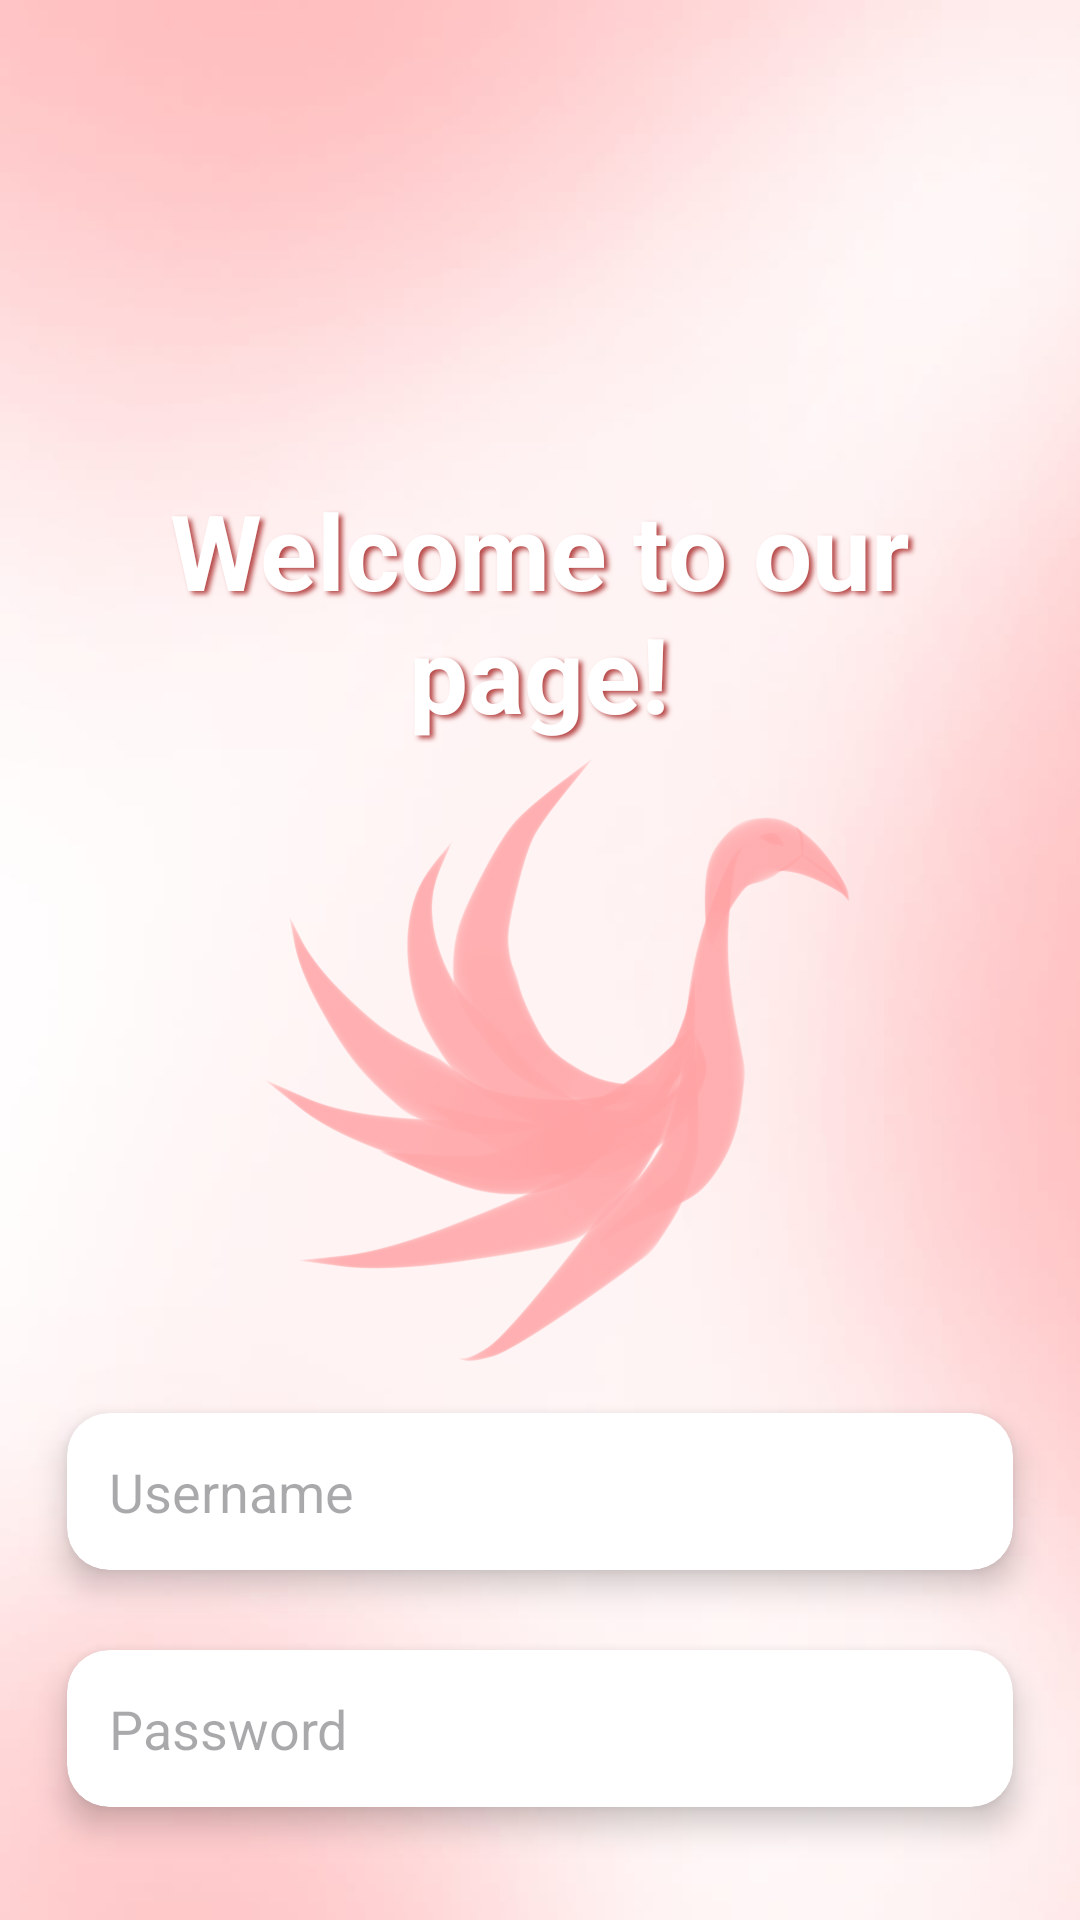

Android layout source for this screen:
<!-- AndroidManifest.xml: application theme Theme.BelajarAndroid_10PPLG2 -->
<!-- res/layout/activity_main.xml -->
<?xml version="1.0" encoding="utf-8"?>
<LinearLayout
    android:orientation="vertical"
    xmlns:android="http://schemas.android.com/apk/res/android"
    xmlns:app="http://schemas.android.com/apk/res-auto"
    xmlns:tools="http://schemas.android.com/tools"
    android:id="@+id/main"
    android:layout_width="match_parent"
    android:layout_height="match_parent"
    android:background="@drawable/background"
    tools:context=".MainActivity">

    <TextView
        android:layout_width="293dp"
        android:textStyle="bold"
        android:layout_height="wrap_content"
        android:layout_gravity="center"
        android:layout_marginTop="160sp"
        android:text="Welcome to our page!"
        android:textSize="35sp"
        android:shadowColor="#B84A4A"
        android:shadowDx="4"
        android:shadowDy="3"
        android:shadowRadius="4"
        android:textColor="#FFFFFF"
        android:textAlignment="center"/>


    <ImageView
        android:layout_width="377dp"
        android:layout_height="210dp"
        android:src="@drawable/logo" />

    <androidx.cardview.widget.CardView
        android:layout_width="match_parent"
        android:layout_height="wrap_content"
        android:layout_marginRight="12dp"
        android:layout_marginLeft="12dp"
        app:cardCornerRadius="14dp"
        app:cardElevation="6dp"
        app:cardUseCompatPadding="true">

        <EditText
            android:id="@+id/edtUsernameLogin"
            android:layout_width="match_parent"
            android:layout_height="wrap_content"
            android:hint="Username"
            android:background="@android:color/transparent"
            android:padding="14dp"/>
    </androidx.cardview.widget.CardView>

    <androidx.cardview.widget.CardView
        android:layout_width="match_parent"
        android:layout_height="wrap_content"
        app:cardCornerRadius="14dp"
        android:layout_marginRight="12dp"
        android:layout_marginLeft="12dp"
        android:layout_marginBottom="15dp"
        app:cardElevation="6dp"
        app:cardUseCompatPadding="true">

        <EditText
            android:id="@+id/edtPasswordLogin"
            android:layout_width="match_parent"
            android:layout_height="wrap_content"
            android:hint="Password"
            android:background="@android:color/transparent"
            android:padding="14dp"
            android:inputType="textPassword"/>
    </androidx.cardview.widget.CardView>

    <Button
        android:id="@+id/btnLogin"
        android:text="Sign In"
        android:textStyle="bold"
        android:textSize="20dp"
        android:layout_width="match_parent"
        android:layout_height="wrap_content"
        android:layout_marginLeft="12dp"
        android:layout_marginRight="12dp"
        android:layout_marginBottom="8dp"
        android:padding="10dp"
        android:elevation="9dp"
        android:translationZ="3dp"
        android:backgroundTint="#F3FFA1BA"/>

    <Button
        android:id="@+id/btnRegister"
        android:text="Sign Up"
        android:textStyle="bold"
        android:textSize="20dp"
        android:layout_width="match_parent"
        android:layout_height="wrap_content"
        android:backgroundTint="#FF6991"
        android:layout_marginLeft="12dp"
        android:layout_marginRight="12dp"
        android:padding="10dp"
        android:elevation="9dp"
        android:translationZ="3dp"/>



</LinearLayout>
<!-- resources referenced by this layout -->
<resources>
  <!-- drawable background: jpeg bitmap (drawable, 16533 bytes) -->
  <!-- drawable logo: png bitmap (drawable, 547516 bytes) -->
  <style name="Theme.BelajarAndroid_10PPLG2" parent="Base.Theme.BelajarAndroid_10PPLG2" />
  <style name="Base.Theme.BelajarAndroid_10PPLG2" parent="Theme.Material3.DayNight.NoActionBar">
          
          
      </style>
</resources>
